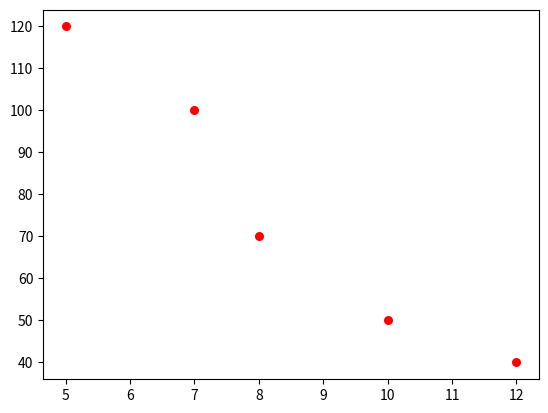

Recreate this plot in Python.
import matplotlib.pyplot as plt

x=[5,7,8,10,12]
y=[120,100,70,50,40]

#scatter()
plt.scatter(x,y,s=30,color="Red")   #s-size of marker
plt.show()